Run: headless pygame with SDL's dummy video driver; simulated clock (each Clock.tick advances the game by its frame time, no real sleeping); random seed 0; keys injected as events and as key.get_pressed() state; no mouse input.
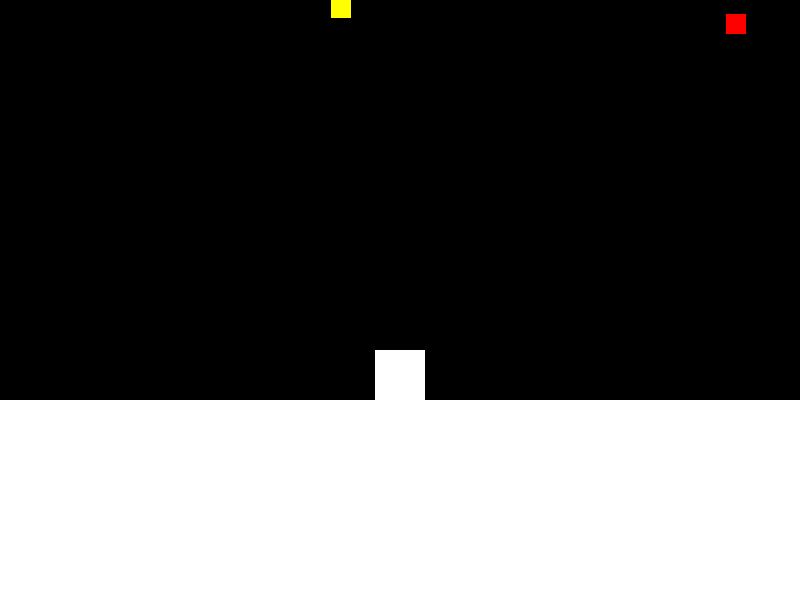
Frame 1 of 4 · flips 1–60 · no input
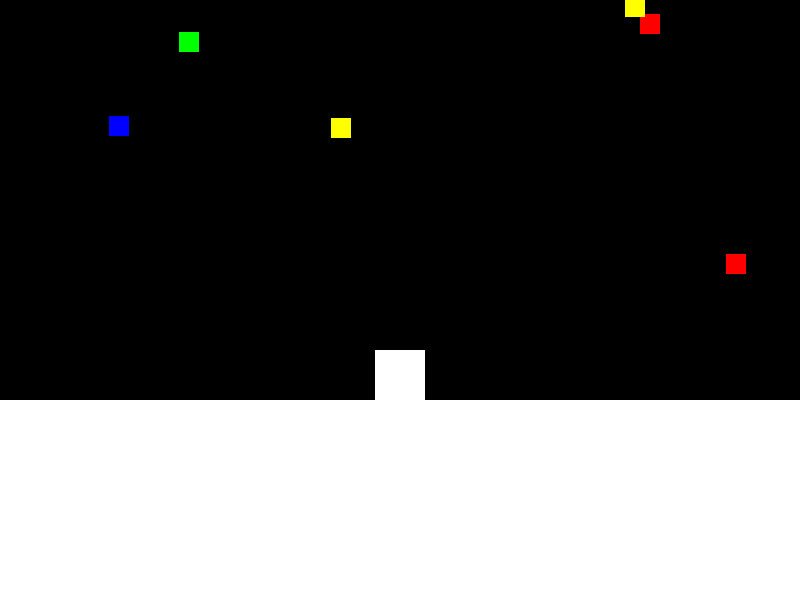
Frame 2 of 4 · flips 61–180 · tapped SPACE, RETURN · held RIGHT (→), D
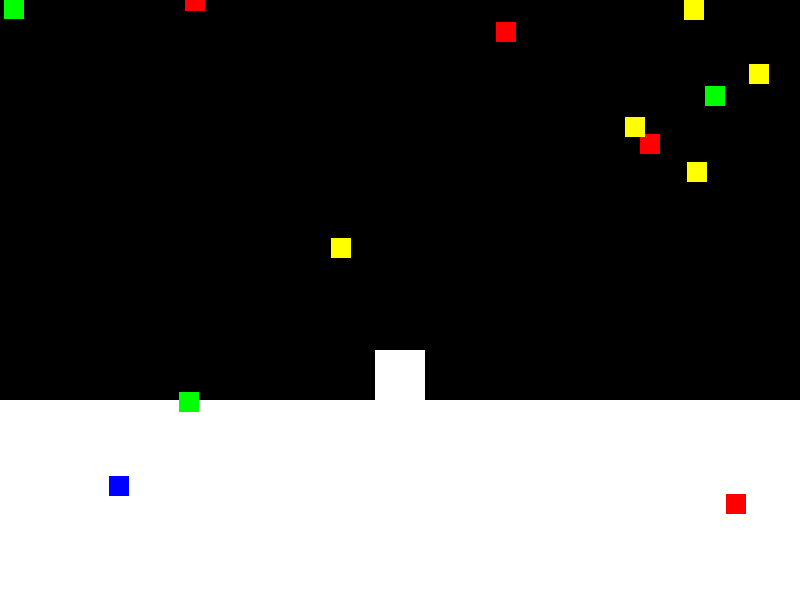
Frame 3 of 4 · flips 181–300 · held DOWN (↓), S
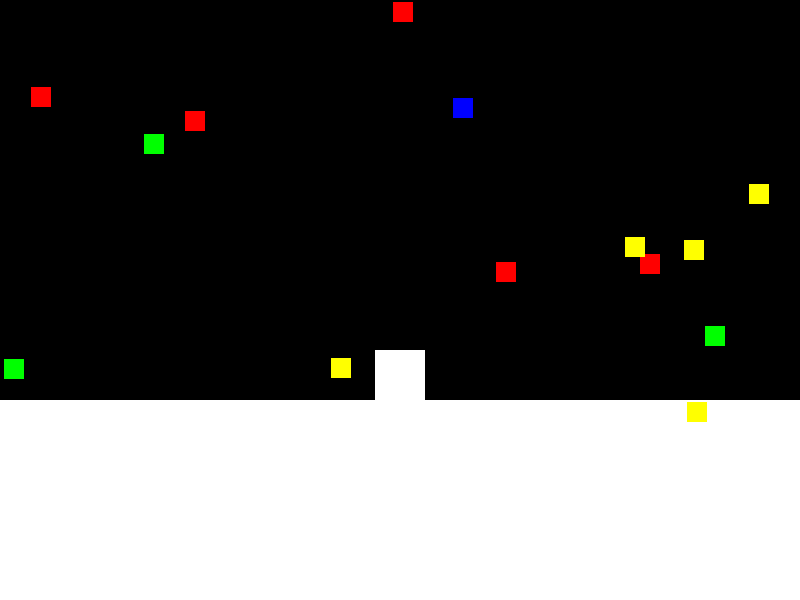
Frame 4 of 4 · flips 301–420 · held LEFT (←), A, UP (↑), W

The pygame program that drew these frames:

import pygame
import random

# Initialize Pygame
pygame.init()

# Constants
SCREEN_WIDTH = 800
SCREEN_HEIGHT = 600
BALL_SIZE = 20
ROBOT_SIZE = 50
ROBOT_CATCH_RADIUS = 25
OBSTACLE_WIDTH = 100
OBSTACLE_HEIGHT = 50
INCLINE_HEIGHT = 200
INCLINE_ANGLE = 30
BALL_COLORS = [(255, 0, 0), (0, 255, 0), (0, 0, 255), (255, 255, 0)]

# Colors
WHITE = (255, 255, 255)
BLACK = (0, 0, 0)

# Create the game window
screen = pygame.display.set_mode((SCREEN_WIDTH, SCREEN_HEIGHT))
pygame.display.set_caption("Ball Catcher")


# Define classes
class Ball(pygame.sprite.Sprite):
    def __init__(self, color, x, y):
        super().__init__()
        self.color = color
        self.image = pygame.Surface((BALL_SIZE, BALL_SIZE))
        self.image.fill(color)
        self.rect = self.image.get_rect()
        self.rect.center = (x, y)
        self.speed = random.randint(1, 3)

    def update(self):
        self.rect.y += self.speed


class Robot(pygame.sprite.Sprite):
    def __init__(self):
        super().__init__()
        self.image = pygame.Surface((ROBOT_SIZE, ROBOT_SIZE))
        self.image.fill(WHITE)
        self.rect = self.image.get_rect()
        self.rect.center = (
        SCREEN_WIDTH // 2, SCREEN_HEIGHT - INCLINE_HEIGHT - ROBOT_SIZE // 2)

    def update(self):
        # Implement robot movement here
        pass


# Create sprites groups
all_sprites = pygame.sprite.Group()
balls = pygame.sprite.Group()
robots = pygame.sprite.Group()

# Create the robot
robot = Robot()
robots.add(robot)
all_sprites.add(robot)

# Main game loop
running = True
clock = pygame.time.Clock()

while running:
    # Event handling
    for event in pygame.event.get():
        if event.type == pygame.QUIT:
            running = False

    # Update
    all_sprites.update()

    # Spawn new balls
    if random.randint(1, 100) < 5:
        color = random.choice(BALL_COLORS)
        x = random.randint(0, SCREEN_WIDTH)
        y = 0
        ball = Ball(color, x, y)
        balls.add(ball)
        all_sprites.add(ball)

    # Collision detection
    for ball in balls:
        if pygame.sprite.spritecollide(ball, robots, False):
            # Ball caught
            balls.remove(ball)
            all_sprites.remove(ball)
            # Implement scoring logic here

    # Draw
    screen.fill(BLACK)
    pygame.draw.rect(screen, WHITE, (0, SCREEN_HEIGHT - INCLINE_HEIGHT, SCREEN_WIDTH, INCLINE_HEIGHT))
    all_sprites.draw(screen)
    pygame.display.flip()

    # Cap the frame rate
    clock.tick(60)

# Quit Pygame
pygame.quit()
